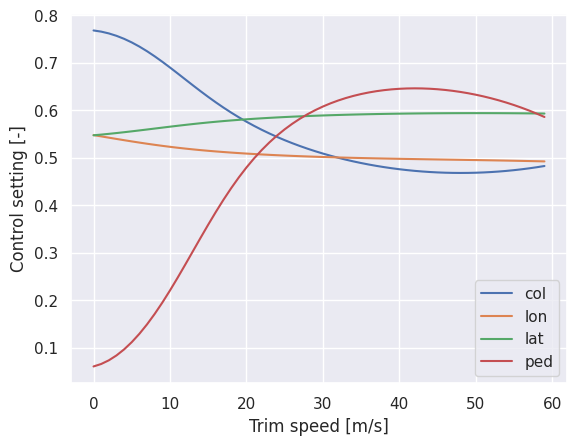

The script that saved this image:
import numpy as np
import seaborn as sns
import matplotlib.pyplot as plt
import json
from typing import Union
from pandas import DataFrame
from scipy.io import loadmat


class Helicopter1DOF:

    def __init__(self, tau, k_beta, task, name='heli'):
        self.dt = 0.02
        self.max_episode_length = 120
        self.episode_ticks = self.max_episode_length / self.dt
        self.n_actions = 1

        self.mass = 2200
        self.h = 1
        self.tau = tau
        self.k_beta = k_beta
        self.iy = 10625
        self.gamma = 6
        self.v_tip = 200
        self.r_blade = 7.32
        self.omega = (self.v_tip / self.r_blade)
        self.th_iy = (self.mass * 9.81 * self.h + 3 / 2 * self.k_beta) / self.iy

        self.name = name
        self.state = None
        self.q_threshold = np.deg2rad(15)
        self.qe_threshold = np.deg2rad(10)

        self.task = task

        high = np.array([
            self.q_threshold * 2,
            np.deg2rad(1),
            self.qe_threshold * 2])

        self.stats = {"tau": tau,
                      "k_beta": k_beta}

    def step(self, u_cyclic, virtual=False):
        """Run one timestep of the environment's dynamics. When end of
        episode is reached, you are responsible for calling `reset()`
        to reset this environment's state.

        Accepts an action and returns a tuple (observation, reward, done, info).

        Args:
            action (object): an action provided by the environment

        Returns:
            observation (object): agent's observation of the current environment
            reward (float) : amount of reward returned after previous action
            done (boolean): whether the episode has ended, in which case further step() calls will return undefined results
            info (dict): contains auxiliary diagnostic information (helpful for debugging, and sometimes learning)
        """

        q, a1 = self.state
        q_ref = self.task.step()

        # Get state derivatives
        q_dot = -self.th_iy * (u_cyclic - a1)
        a1_dot = (-1 / self.tau) * (a1 + 16 * q / (self.gamma * self.omega))

        # Integration
        q = q + self.dt * q_dot
        a1 = a1 + self.dt * a1_dot

        if not virtual:
            self.state = [q, a1]

        qe = (q - q_ref)
        reward = (-1 / 2 * (qe / self.q_threshold) ** 2)

        done = True if self.task.t >= self.max_episode_length else False

        return np.array([q, a1, qe]), reward, done


    def get_environment_transition_function(self):

        """ Returns the environment transition derivative ds/da
        In this case, exactly
        Obtainted by differentiating the system wrt a

        """

        return np.array([-self.th_iy * self.dt,
                         0,
                         -self.th_iy * self.dt])

    def reset(self):
        """"
        State variabloes: q, al, theta
        """

        self.task.reset()

        q_0 = np.random.uniform(low=-1, high=1) * np.deg2rad(0.1)
        a1 = np.random.uniform(low=-1, high=1) * np.deg2rad(0.01)
        self.state = [q_0, a1]

        return np.array([q_0, a1, q_0])


class Helicopter3DOF:

    def __init__(self, dt=0.01, t_max=120):
        self.dt = dt
        self.max_episode_length = t_max
        self.episode_ticks = self.max_episode_length / self.dt
        self.n_actions = 2

        self.g = 9.81
        self.cl_alpha = 5.7  # NACA0012 airfoil
        self.blade_solidity = .075  # blade solidity parameter
        self.lock_number = 6
        self.cds = 1.5  # equivalent flat plate area
        self.mass = 2200  # kg
        self.rho = 1.225  # kg/m^3
        self.v_tip = 200  # m/s
        self.rotor_radius = 7.32  # m
        self.iy = 10615  # moment of inertia, kg*m^2
        self.mast = 1  # mast height, m
        self.omega = self.v_tip / self.rotor_radius
        self.area = np.pi * self.rotor_radius ** 2
        self.tau = 0.1
        # self.state = np.array([x, z, u, w, pitch_fuselage, q, lambda_i])
        self.state = np.array([0, 0, 0, 0, 0, 0, 0])
        self.trimmed_state = np.array([0, 0, 0, 0, 0, 0, 0])
        self.task = 'sinusoid'
        self.corr_u = 0
        self.pid_weights = tuple()
        self.ref = None
        self.stats = {}

        self.t = 0.0

    def step(self, actions, virtual=False, **kwargs):
        """
        Run one timestep of the environment's dynamics. When end of
        episode is reached, you are responsible for calling `reset()`
        to reset this environment's state.

        Accepts an action and returns a tuple (observation, reward, done, info).
        :param actions: Set of control inputs: collective and cyclic pitch
        :param virtual: If true, calculates the results of the action but does not save the resulting state
        :param kwargs:
        :return:
        """

        ref = self.get_ref()

        collective, cyclic_pitch = actions # np.clip(actions, np.deg2rad([0, -15]), np.deg2rad([10, 15]))
        x, z, u, w, pitch, q, lambda_i = self.state
        q_diml = q / self.omega  # dimensionless pitch rate
        v_diml = np.sqrt(u**2 + w**2) / self.v_tip  # dimensionless speed
        alpha_c = cyclic_pitch - np.arctan2(w, u)

        mu = v_diml * np.cos(alpha_c)  # tip speed ratio
        lambda_c = v_diml * np.sin(alpha_c)

        # Flapping calculations
        a1 = (-16*q_diml/self.lock_number + (8/3)*mu*collective - 2*mu*(lambda_c+lambda_i)) / (1 - mu**2/2)

        # Now calculate the two different thrust coefficients: blade element method (BEM) and Glauert (glau)
        ct_bem = (self.cl_alpha*self.blade_solidity/4) * ((2/3)*collective*(1+(3/2)*mu**2) - (lambda_c+lambda_i))
        ct_glau = 2*lambda_i*np.sqrt((v_diml*np.cos(alpha_c-a1))**2 + (v_diml*np.sin(alpha_c-a1)+lambda_i)**2)

        # Equations of motion
        thrust = ct_bem * self.rho * self.v_tip**2 * self.area
        vv = v_diml * self.v_tip
        x_dot = u*np.cos(pitch) + w*np.sin(pitch)
        z_dot = -(u*np.sin(pitch) - w*np.cos(pitch))
        u_dot = (-self.g * np.sin(pitch)
                 - self.cds * .5 * self.rho * vv / self.mass * u
                 + thrust / self.mass * np.sin(cyclic_pitch - a1)
                 - q * w)
        w_dot = (self.g * np.cos(pitch)
                 - self.cds * .5 * self.rho * vv / self.mass * w
                 - thrust / self.mass * np.cos(cyclic_pitch - a1)
                 + q * u)
        pitch_dot = q
        q_dot = -thrust * self.mast / self.iy * np.sin(cyclic_pitch - a1)
        lambda_i_dot = (ct_bem - ct_glau) / self.tau

        # Numerical integration
        x += x_dot * self.dt
        z += z_dot * self.dt
        u += u_dot * self.dt
        w += w_dot * self.dt
        pitch += pitch_dot * self.dt
        #pitch = np.arctan2(np.sin(pitch), np.cos(pitch))  # Get value clipped between +-180 deg
        q += q_dot * self.dt
        lambda_i += lambda_i_dot * self.dt

        state = np.array([x, z, u, w, pitch, q, lambda_i])
        reward = 0

        # Save results:
        if not virtual:
            #reward = self._get_reward(goal_state=ref, actual_state=state)
            self.t += self.dt
            self.state = state

        # If the pitch angle gets too extreme, end the simulation
        done = False
        if np.abs(np.rad2deg(pitch)) > 90:
            print("Pitch angle > 90deg")
            done = True

        return state, reward, done

    def get_ref(self):
        t = self.t + self.dt
        Kp, Ki, Kd = self.pid_weights
        ref = 10
        x = np.pi * t / 10
        # if self.t < 20:
        #     ref = 0
        # elif 20 <= self.t < 70:
        #     ref = 10
        #     x = np.pi * t / 10
        # else:
        #     ref = 15
        #     x = np.pi * t / 10
        h_ref = 0
        if self.task is None:
            return 0

        elif self.task == 'sinusoid':
            qref = np.deg2rad(ref/1.76 * (np.sin(x) + np.sin(2*x)))
            #ref = np.deg2rad(np.sin(2*x) * ref)
            state_ref = np.array([np.nan, -h_ref, np.nan, np.nan, qref, np.nan, np.nan])

        elif self.task == 'velocity':
            u_err = self.ref - self.state[2]
            pitch_ref = np.deg2rad(Kp * u_err + Ki * self.corr_u)
            self.corr_u += u_err * self.dt
            state_ref = np.array([np.nan, h_ref, self.ref, np.nan, pitch_ref, np.nan, np.nan])

        elif self.task == 'stop_over_point':
            x_err = self.ref - self.state[0]
            pitch_ref = np.deg2rad(Kp * x_err + Ki * 0 + Kd * self.state[2])
            # do not accelerate further than trimmed setting if the target is very far away
            pitch_ref = max(pitch_ref, self.trimmed_state[4])
            state_ref = np.array([self.ref, h_ref, np.nan, np.nan, pitch_ref, np.nan, np.nan])

        else:
            raise NotImplementedError("Task type unknown!")

        return state_ref

    def get_environment_transition_function(self, h=0.001):
        """
        Returns the instantaneous environment transition derivative ds/da
        :return: numpy array of ds/da of shape (len(s), len(a))
        """
        ds_da1 = (self.step(actions=np.array([0.1+h, 0.1]), virtual=True)[0]
                  - self.step(actions=np.array([0.1, 0.1]), virtual=True)[0]) / h
        ds_da2 = (self.step(actions=np.array([0.1, 0.1+h]), virtual=True)[0]
                  - self.step(actions=np.array([0.1, 0.1]), virtual=True)[0]) / h

        x1 = np.append(ds_da1, ds_da1[4])
        x2 = np.append(ds_da2, ds_da2[4])

        return np.array([[x1, x2]]).T

    def setup_from_config(self, task, config_path):
        with open(config_path, 'r') as f:
            config = json.load(f)
        self.task = task
        self.dt = config["dt"]
        self._set_pid_weights(config)
        return self.reset(v_initial=config["training"]["trim_speed"])

    def _set_pid_weights(self, config):
        params = config["env"]["tasks"][self.task]
        self.pid_weights = (params["kp"], params["ki"], params["kd"])
        self.ref = params["ref"]

    def reset(self, v_initial=0.5):

        trimmed_controls, trimmed_state = self._trim(v_initial)
        self.state = trimmed_state
        self.t = 0

        return self.state, trimmed_controls

    def _trim(self, v_trim: Union[float, int] = 3):
        """
        Trim the helicopter at a certain initial velocity, sets the state correctly and returns controls required to
        keep the trimmed velocity.
        :param v_trim: Trim velocity
        :return: Numpy array of trim controls: [collective, cyclic]
        """

        # Forces
        weight = self.mass * self.g
        drag = 1 / 2 * self.rho * v_trim**2 * self.cds
        thrust = np.sqrt(drag ** 2 + weight**2)
        c_t = thrust / (self.rho * self.v_tip**2 * self.area)

        # Body components
        theta_f = np.arctan2(-drag, weight)
        u = v_trim * np.cos(theta_f)
        w = v_trim * np.sin(theta_f)

        # Solving for non-dimensional induced velocity (lambda_i)
        # by equating thrust coefficient above to that found via Glauert's method
        mu = v_trim / self.v_tip  # assuming small angles
        lp = [4, 8 * mu * np.sin(drag / weight), 4 * mu **2, 0,
              -c_t ** 2]  # polynomial coefficients, highest order first
        r = np.roots(lp)  # four roots, only one of which is real & positive
        lambda_i = np.real(r[(np.real(r) > 0) & (np.imag(r) == 0)][0])

        # Solve matrix equations to get trim settings
        coef_matrix = np.array([[1 + (3 / 2) * mu ** 2, -8 / 3 * mu], [-mu, 2 / 3 + mu ** 2]])
        b_mat = np.array([[-2 * mu ** 2 * drag / weight - 2 * mu * lambda_i],
                          [4 / self.blade_solidity * c_t / self.cl_alpha + mu * drag / weight + lambda_i]])
        cyclic, collective = np.linalg.solve(coef_matrix, b_mat)

        trimmed_state = np.array([0, 0, u, w, theta_f, 0, lambda_i])
        self.trimmed_state = trimmed_state
        return np.array([collective[0], cyclic[0]]), trimmed_state

    def _get_reward(self, goal_state, actual_state, clip_reward=True, clip_value=-5.0):

        if self.task is None:
            return 0

        P = np.eye(len(goal_state))[~np.isnan(goal_state)]
        Q = P @ np.diag([0, 0.05, 0, 0, 100, 0, 0]) @ P.T

        error = np.matmul(P, (actual_state - np.nan_to_num(goal_state)))

        reward = -(error.T @ Q @ error).squeeze()
        if clip_reward:
            reward = np.clip(reward, clip_value, 0.0)

        return reward


class Helicopter6DOF:

    def __init__(self, dt, t_max):

        self.dt = dt
        self.t = 0
        self.t_max = t_max
        self.g = 9.80665  # Gravitational acceleration               [m/s^2]
        self.R = 287.05  # Specific gas constant of air             [J/kg/K]
        self.T0 = 288.15  # Sea level temperature in ISA             [K]
        self.h_strat = 11000  # Altitude at which stratosphere begins    [m]
        self.rho0 = 1.2250  # Sea level density in ISA                 [kg/m^3]
        self.standard_atmosphere_gradient = -0.0065  # Standard atmosphere temperature gradient [K/m]

        # General helicopter parameters
        self.mass = 2200  # Helicopter mass   [kg]
        self.W = self.mass * self.g  # Helicopter weight [N]
        self.Ixx = 1433  # Helicopter moment of inertia about x-axis [kg*m^2]
        self.Iyy = 4973  # Helicopter moment of inertia about y-axis [kg*m^2]
        self.Izz = 4099  # Helicopter moment of inertia about z-axis [kg*m^2]

        self.Jxz = 660  # Heli product of inertia about x & z-axis  [kg*m^2]
        self.dxcg = 0  # Displacement of cg along x-axis wrt ref point [m]
        self.dycg = 0  # Displacement of cg along y-axis wrt ref point [m]
        self.dzcg = 0  # Displacement of cg along z-axis wrt ref point [m]

        self.xh = 0.08 - self.dxcg  # Hub x-position relative to cg [m]
        self.yh = 0 - self.dycg  # Hub y-position relative to cg [m]
        self.zh = 1.48  # Hub z-position relative to cg [m]

        # Main rotor parameters
        self.omegareq = 44.4  # Required main rotor speed       [rad/s]
        self.R_mr = 4.912  # Main rotor radius               [m]
        self.c_mr = 0.27  # Main rotor blade chord          [m]
        self.Nb = 4  # Main rotor number of blades     [-]
        self.sigma_mr = self.Nb * self.c_mr / (np.pi * self.R_mr)  # Main rotor solidity         [-]
        self.Cla_mr = 6.113  # Main rotor liftgradient         [1/rad]
        self.delta0 = 0.0074  # MR profile drag coefficient     [-]
        self.delta2 = 38.66  # MR lift dependent prfl drag cf  [-]
        self.gamma_s = 0.0524  # MR shaft forward (pos) tilt     [rad]
        self.I_beta = 231.7  # Rotor blade flap mom of inertia [kg*m^2]
        self.twist = -0.14  # Rotor blade twist               [rad]
        self.e = 0.746  # Flapping hinge offset           [m]
        self.eps = self.e / self.R_mr  # Rotor blade offset (e/R)        [-]
        self.m_bl = 27.3  # Rotor blade mass                [kg]
        self.nu2 = 1.248  # Flap frequency ratio            [-]
        self.tau_lambda0_mr = 0.1  # Time constant                   [s]
        self.Kbeta = 113330  # Equivalent spring constant      [N*m/rad]
        self.gamma = self.rho0 * self.Cla_mr * self.c_mr * self.R_mr ** 4 / self.I_beta  # Lock nr at sea level [-]
        self.k = 1.15  # (van Holten p30)                [-]

        # Engine
        self.Ne = 2  # Number of engines                      [-]
        self.Pe = 313000  # Installed power per engine             [W]
        self.etam = 0.95  # Engine mechanical efficiency           [-]
        self.Kaeo = 0.8643  # Max power for AEO                      [-]
        self.Paeo = self.Ne * self.Pe * self.etam * self.Kaeo  # All engines operative available power  [W]
        self.Koei = 0.95  # Max power for OEI                      [-]
        self.Poei = self.Koei * (self.Ne - 1) * self.Pe * self.etam  # One engine inoperative available power [W]
        self.Koeitr = 1.10  # Max transient power for OEI            [-]
        self.Poeitr = self.Koeitr * (self.Ne - 1) * self.Pe * self.etam  # One engine inoperative transient avlbl pwr[W]
        self.Keng = -self.Pe * self.etam * self.Kaeo / self.omegareq / 0.02  # Gain between Omega and Peng [W/rad]

        # Fuselage
        self.F0 = 1.3 * 0.73  # Parasite drag area of the helicopter    [m^2]
        self.S_fus = self.F0 / 0.2  # Fuselage surface                        [m^2]
        self.K_fus = 0.83  # Correction coeff in fus pitching moment [-]
        self.Vol_fus = np.pi / 4 * 6 * 1.3  # Equivalent volume of circular body      [m^3]
        self.CDS = 1.2  # Eq. flat plate area (van Holten p52)    [m^2]
        self.n = 4.65  # (van Holten p51)                        [-]

        # Horizontal stabilizer
        self.Cla_hs = 4  # Horizontal stabilizer lift gradient       [1/rad]
        self.alpha0_hs = 0.0698  # Horizontal stabilizer incidence           [rad]
        self.S_hs = 0.803  # Horizontal stabilizer area                [m^2]
        self.x_hs = 4.64 - self.dxcg  # Horizontal stabilizer x-positon rel to cg [m]
        self.K_hs = 1.5  # Horizontal stabilizer downwash factor     [-]

        # Vertical fin
        self.Cla_fin = 4  # Vertical fin lift gradient             [1/rad]
        self.S_fin = 0.805  # Vertical fin area                      [m^2]
        self.beta0_fin = -0.06116  # Vertical fin incidence                 [rad]
        self.x_fin = 5.30 - self.dxcg  # Vertical fin x-position relative to cg [m]
        self.z_fin = 0.97  # Vertical fin z-position relative to cg [m]

        # Tail rotor
        self.R_tr = 0.95  # Tail rotor radius          [m]
        self.c_tr = 0.18  # Tail rotor blade chord     [m]
        self.f_tr = 1 - 3 * self.S_fin / (4 * self.R_tr ** 2 * np.pi)  # Tl rtr fin blockage factor [-]
        self.tail_rotor_gearing = 5.25  # Tail rotor gearing         [-]
        self.x_tr = 6.08 - self.dxcg  # Tail rotor x-pos rel to cg [m]
        self.z_tr = 1.72  # Tail rotor z-pos rel to cg [m]
        self.Cla_tr = 5.7  # Tail rotor lift gradient   [1/rad]
        self.Nb_tr = 2  # Tail rotor nr of blades    [-]
        self.sigma_tr = self.Nb_tr * self.c_tr / (np.pi * self.R_tr)  # Tail rotor solidity        [-]
        self.k_1_tr = 1  # MR downwash factor at TR   [-]
        self.tau_lambda0_tr = 0.3  # Time constant              [s]
        self.M_tr = 0.7  # Tail rotor figure of Merit [-]

        # Control system: from Garteur AG-06
        self.a1sl = np.deg2rad(-6)  # Lateral cyclic control range left             [deg]
        self.a1su = np.deg2rad(4)  # Lateral cyclic control range right            [deg]
        self.b1sl = np.deg2rad(10)  # Longitudinal cyclic control range back        [deg]
        self.b1su = np.deg2rad(-5.5)  # Longitudinal cyclic control range forward     [deg]
        self.t0l = np.deg2rad(2)  # Main rotor coll control range at 0.7*R_mr min [deg]
        self.t0u = np.deg2rad(18)  # Main rotor coll control range at 0.7*R_mr max [deg]
        self.t0trl = np.deg2rad(18)  # Tail rotor control range min                  [deg]
        self.t0tru = np.deg2rad(-6)  # Tail rotor control range max                  [deg]
        self.psipmu = np.deg2rad(-10)  # Control phase shift                           [deg]

        # Variables
        self.P_available = self.Paeo   # available engine power, switches based on engine status
        self.P_out = 0  # Output of engine integrator dynamics,
        self.state = np.array([0, 0, 0, 0, 0, 0, 0, 0, 0, 0, 0, 0, 0, 0, 0])
        self.trim_controls = np.array([0, 0, 0, 0])

    def step(self, actions, virtual=False):

        state = self.integrate_runge_kutta(self.state, actions)
        if not virtual:
            self.state = state

        done = False
        if self.t > self.t_max:
            done = True
        reward = 0
        self.t += self.dt

        return state, reward, done

    def set_engine_status(self, n_engines_available=2, transient=False):
        if n_engines_available == 2:
            self.P_available = self.Paeo
        elif n_engines_available == 1 and not transient:
            self.P_available = self.Poei
        elif n_engines_available == 1 and transient:
            self.P_available = self.Poeitr
        elif n_engines_available == 0:
            self.P_available = 0
        else:
            raise ValueError("Incorrect input for setting the engine status")

    def calculate_state_derivatives(self, actions, state=None, trimming=False):

        #  Controls are fraction of blade angle between lower and upper bounds (e.g. 0 < u < 1)
        coll, long, lat, pedal = np.clip(actions, 0, 1.0)

        if state is None:
            u, v, w, p, q, r, phi, theta, psi, x, y, z, lambda0_mr, lambda0_tr, omega = self.state
        else:
            u, v, w, p, q, r, phi, theta, psi, x, y, z, lambda0_mr, lambda0_tr, omega = state

        # Converting stick positions to blade angles
        a1s2 = (self.a1su-self.a1sl)*lat + self.a1sl
        b1s2 = (self.b1su-self.b1sl)*long + self.b1sl

        # Control angles (in radians)
        theta_0 = (self.t0u-self.t0l)*coll + self.t0l            # Main rotor collective
        theta_1s = b1s2*np.cos(self.psipmu) + a1s2*np.sin(self.psipmu)  # Longitudinal cyclic
        theta_1c = a1s2*np.cos(self.psipmu) + b1s2*np.sin(self.psipmu)  # Lateral cyclic
        theta_0_tr = (self.t0tru-self.t0trl)*pedal + self.t0trl  # Tail rotor collective

        # Other variables
        rho = self.calculate_air_density(-z)  # Air density
        gamma = rho * self.Cla_mr * self.c_mr * self.R_mr**4 / self.I_beta  # Blade lock number
        alpha_cp = -np.arctan2(w, u) + theta_1s  # Angle of attack of control plane
        V = np.sqrt(u**2 + v**2 + w**2)  # Total airspeed

        omega_r = omega * self.R_mr
        mu_x = V*np.cos(alpha_cp)/omega_r   # Normalized x-velocity
        mu_z = -V*np.sin(alpha_cp)/omega_r  # Normalized z-velocity

        #######################
        # Main rotor dynamics #
        #######################
        eps = self.e / self.R_mr  # Rotor blade offset (e/R)        [-]
        den1 = gamma * (0.25 * eps**2 - eps/3 + 0.125)
        den2 = gamma * (mu_x**2 * (0.0625 * eps**2 - eps * 0.125 + 0.0625))

        A = np.eye(3)
        b = np.zeros((3, 1))
        A[0, 1] = gamma * mu_x * (2*eps**2 - eps) / (8*self.nu2)
        A[1, 2] = (1-self.nu2) / (den1 - den2)
        A[2, 0] = gamma * mu_x * (1/6 - 0.25*eps) / (-den1-den2)
        A[2, 1] = (1-self.nu2) / (-den1-den2)

        b[0, 0] = (gamma / (2*self.nu2)) * \
            (theta_0 * ((0.25 - eps/3) + mu_x**2*(0.25*eps**2-1/2*eps+0.25))
             + mu_x*(1/2*eps-1/3)*theta_1s
             + (mu_x**2/6 + 0.2 - mu_x**2*eps*0.25 - 0.25*eps)*self.twist
             - (1/3 - 0.5*eps)*(lambda0_mr-mu_z)
             + mu_x*(1/6 - 0.25*eps)*p/omega)
        b[1, 0] = (gamma * (mu_x*(2-3*eps)/6*theta_0
                 + (mu_x**2*(-3*eps**2+6*eps-3) + 16/6*eps - 2)/16*theta_1s
                 + mu_x/4*((1 - 4/3*eps)*self.twist - (eps**2-2*eps+1)*(lambda0_mr-mu_z))
                 + (1-4/3*eps)*p/(8*omega))-2*q/omega) / (den1-den2)
        b[2, 0] = (gamma*((8/3*eps - 2 + mu_x**2*(-eps**2+2*eps-1))/16*theta_1c + (1-4/3*eps)*q/(8*omega))
                   + 2*p/omega) / (-den1-den2)

        # Solving Ax=b for x yields the flapping angles
        a0, a1, b1 = np.linalg.solve(A, b)[:, 0]
        Ct = (self.Cla_mr*self.sigma_mr/8) * \
             (2*(2/3 + mu_x**2)*theta_0
              + (2*theta_1s + p/omega) * mu_x
              + 2*(mu_z - lambda0_mr)
              + (1 + mu_x**2)*self.twist)

        Cd = self.delta0 + self.delta2*Ct**2
        T_mr = Ct * rho * omega_r**2 * np.pi * self.R_mr**2

        a1t1s = a1 - theta_1s + self.gamma_s
        b1t1c = b1 + theta_1c

        # Pitch and roll moment due to eccentricity
        Le = omega_r**2 * eps * self.m_bl * np.sin(b1t1c)
        Me = omega_r**2 * eps * self.m_bl * np.sin(a1t1s)

        # Main rotor thrust coefficients: blade element method (bem) and Glauert (gl)
        Ct_bem_mr = Ct
        Ct_gl_mr = 2 * lambda0_mr * np.sqrt(mu_x**2 + (lambda0_mr - mu_z)**2)

        #######################
        # Tail rotor dynamics #
        #######################

        # Tail rotor tip speed [m/s]
        omegar_tr = self.tail_rotor_gearing * omega * self.R_tr

        # Normalized tail rotor velocity along x- and z-axes
        mu_x_tr = np.sqrt(u**2 + (w + self.k_1_tr*lambda0_mr*omega_r + q*self.x_tr)**2) / omegar_tr
        mu_z_tr = -(v - self.x_tr*r + self.z_tr*p) / omegar_tr

        # Tail rotor thrust coefficients: blade element method (bem) and Glauert (gl)
        Ct_bem_tr = self.Cla_tr*self.sigma_tr * (theta_0_tr*(2 + 3*mu_x_tr**2) + 3*mu_z_tr - 6*lambda0_tr) / 12
        Ct_gl_tr = 2*lambda0_tr*np.sqrt(mu_x_tr**2 + (mu_z_tr-lambda0_tr)**2)      # Checked: equal in order 10e-15

        # Forces and moments caused by the TR:
        T_tr = Ct_bem_tr * rho * omegar_tr**2 * np.pi * self.R_tr**2
        Y_tr = T_tr * self.f_tr
        L_tr = Y_tr * self.z_tr
        N_tr = -Y_tr * self.x_tr

        ############
        # Fuselage #
        ############

        alpha_fus = np.arctan2(w, u)
        R_fus = 0.5 * rho * V**2 * self.F0

        X_fus = -R_fus * np.cos(alpha_fus)
        Z_fus = -R_fus * np.sin(alpha_fus)
        M_fus = rho * V**2 * self.K_fus * self.Vol_fus * alpha_fus

        #########################
        # Horizontal stabilizer #
        #########################

        w_hs = (w + q*self.x_hs)  # Local flow at hs
        alpha_hs = self.alpha0_hs + np.arctan2(w_hs, u)  # HS incidence[rad]
        V_hs = np.sqrt(u**2 + w_hs**2)  # HS  velocity  [m/s]

        Z_hs = -rho/2 * V_hs**2 * 0.65 * self.S_hs * self.Cla_hs * alpha_hs
        M_hs = Z_hs * self.x_hs

        # Vertical fin
        v_fin = v - r*self.x_fin + p*self.z_fin
        beta_fin = self.beta0_fin + np.arctan2(v_fin, u)   # VF incidence[rad]
        V_fin = np.sqrt(u**2 + v_fin**2)   # VF  velocity[m / s]

        Y_fin = -rho/2 * V_fin**2 * self.S_fin * self.Cla_fin * beta_fin
        L_fin = self.z_fin * Y_fin
        N_fin = -self.x_fin * Y_fin

        ######################
        # Power calculations #
        ######################
        P_par = self.CDS * rho * V**3 / 2  # Parasite drag [W]
        P_i = np.abs(self.k * T_mr * lambda0_mr * omega_r)  # Induced power [W]
        PpPd = self.sigma_mr*Cd*rho*omega_r**3*np.pi*self.R_mr**2*(1+self.n*mu_x**2)/8  # Total profile drag power [W]
        P_c = -w * self.W  # Climb power [W]
        P_tr = np.abs(T_tr / self.M_tr * np.sqrt(np.abs(T_tr / (2*rho*np.pi*self.R_tr**2))))  # Tail rotor power [W]
        P_req = P_par + P_i + PpPd + P_c + P_tr   # Total power [W]

        tau = 0.3
        P_eng = self.Keng*(omega-self.omegareq*1.02)
        if trimming:
            self.P_out = P_eng
        else:
            P_in = P_eng
            self.P_out += (P_in - self.P_out) / tau * self.dt
            P_eng = self.P_out

        # Enforce engine limits
        P_eng = np.clip(P_eng, 0, self.P_available)

        # Summing rotor forces and moments
        Xmr = -T_mr * np.sin(a1t1s) * np.cos(b1t1c)
        Ymr = T_mr * np.sin(b1t1c)
        Zmr = -T_mr * np.cos(a1t1s) * np.cos(b1t1c)

        Lmr = Ymr * self.zh - Zmr * self.yh + Le
        Mmr = -Xmr * self.zh - Zmr * self.xh + Me
        Nmr = P_eng / omega + Xmr * self.yh - Ymr * self.xh

        # Equations of motion
        # Summation of all forces(except weight components)
        X = Xmr + X_fus
        Y = Ymr + Y_tr + Y_fin
        Z = Zmr + Z_fus + Z_hs

        Fx = -self.W * np.sin(theta) + X
        Fy = self.W * np.cos(theta) * np.sin(phi) + Y
        Fz = self.W * np.cos(theta) * np.cos(phi) + Z

        # Summation of all moments
        L = Lmr + L_tr + L_fin
        M = Mmr + M_fus + M_hs
        N = Nmr + N_tr + N_fin

        # Accelerations in the body-axes
        udot = Fx / self.mass - q*w + r*v
        vdot = Fy / self.mass - r*u + p*w
        wdot = Fz / self.mass - p*v + q*u

        rdot = (N - (self.Iyy-self.Ixx)*p*q + self.Jxz*((L - (self.Izz-self.Iyy)*q*r + self.Jxz*p*q)/self.Ixx - r*q)) / (self.Izz - self.Jxz**2/self.Ixx)  # checked
        qdot = (M - (self.Ixx-self.Izz)*r*p - self.Jxz*(p**2-r**2)) / self.Iyy
        pdot = (L - (self.Izz-self.Iyy)*q*r + self.Jxz*(rdot+p*q)) / self.Ixx

        psidot = (q*np.sin(phi) + r*np.cos(phi)) / np.cos(theta)
        thetadot = q*np.cos(phi) - r*np.sin(phi)
        phidot = p + psidot*np.sin(theta)

        # Rotor rotational acceleration = Nb*I times 1.1 to include rotating transmission
        Omegadot = rdot + (P_eng - P_req) / omega / (1.1*self.Nb*self.I_beta)

        # Velocities in Earth-axes
        xdot = (u*np.cos(theta) + (v*np.sin(phi)+w*np.cos(phi))*np.sin(theta))*np.cos(psi) \
            - (v*np.cos(phi)-w*np.sin(phi))*np.sin(psi)
        ydot = (u*np.cos(theta) + (v*np.sin(phi)+w*np.cos(phi))*np.sin(theta))*np.sin(psi) \
            + (v*np.cos(phi)-w*np.sin(phi))*np.cos(psi)
        zdot = -u*np.sin(theta) + (v*np.sin(phi)+w*np.cos(phi))*np.cos(theta)

        lambda0_mrdot = (Ct_bem_mr-Ct_gl_mr)/self.tau_lambda0_mr
        lambda0_trdot = (Ct_bem_tr-Ct_gl_tr)/self.tau_lambda0_tr

        dots = np.array([udot, vdot, wdot, pdot, qdot, rdot, phidot, thetadot, psidot,
                        xdot, ydot, zdot, lambda0_mrdot, lambda0_trdot, Omegadot])
        return dots

    def integrate_runge_kutta(self, old_state, actions):

        f = self.calculate_state_derivatives(actions, old_state)
        k1 = self.dt * f

        states = old_state + k1/2
        f = self.calculate_state_derivatives(actions, states)
        k2 = self.dt * f

        states = old_state + k2/2
        f = self.calculate_state_derivatives(actions, states)
        k3 = self.dt * f

        states = old_state + k3
        f = self.calculate_state_derivatives(actions, states)
        k4 = self.dt * f

        new_state = old_state + (k1 + 2*k2 + 2*k3 + k4) / 6

        # phi, theta, psi = new_state[6:9]
        # phi = np.arctan2(np.sin(phi), np.cos(phi))  # Get value clipped between +-180 deg
        # theta = np.arctan2(np.sin(theta), np.cos(theta))  # Get value clipped between +-180 deg
        # psi = np.arctan2(np.sin(psi), np.cos(psi))  # Get value clipped between +-180 deg
        # new_state[6:9] = phi, theta, psi

        return new_state

    def trim(self, trim_speed, flight_path_angle, altitude):

        def trim_to_state(states, trimvar):
            states[0] = trimvar[0]
            states[1] = trimvar[1]
            states[2] = trimvar[2]
            states[7] = trimvar[3]
            states[6] = trimvar[4]
            states[12] = trimvar[5]
            states[13] = trimvar[6]
            states[14] = trimvar[7]
            coll = trimvar[8]
            long = trimvar[9]
            lat = trimvar[10]
            pedal = trimvar[11]
            actions = np.array([coll, long, lat, pedal])
            return states, actions

        # Initial guesses
        flight_path_angle = np.deg2rad(flight_path_angle)
        V = trim_speed
        rho = self.calculate_air_density(altitude)  # Density of air                 [kg/m^3]
        D = rho / 2 * V ** 2 * self.F0  # Drag                           [N]
        theta = np.arcsin(-D * np.cos(flight_path_angle) / self.W)  # Fuselage pitch angle   [rad]
        u = V * np.cos(theta)  # Airspeed along x-axis          [m/s]
        v = 0  # Airspeed along y-axis          [m/s]
        w = V * np.sin(theta)  # Airspeed along z-axis          [m/s]
        p = 0  # Roll rate                      [rad/s]
        q = 0  # Pitch rate                     [rad/s]
        r = 0  # Yaw rate                       [rad/s]
        psi = 0  # Helicopter yaw angle           [rad]
        phi = 0  # Helicopter roll angle          [rad]
        lambda0_mr = 0.05  # Norm unif induc downwash of MR [-]
        lambda0_tr = 0.05  # Norm unif induc downwash of TR [-]
        coll = 0.75  # MR collective position         [#]
        long = 0.50  # Longitudinal cyclic position   [#]
        lat = 0.5  # Lateral cyclic position        [#]
        pedal = 0.50  # TR collective position         [#]
        x = 0  # Position along Earth x-axis    [m]
        y = 0  # Position along Earth y-axis    [m]
        z = -altitude  # Position along Earth z-axis    [m]
        omega = self.omegareq  # Main rotor speed               [rad/s]
        states = np.array([u, v, w, p, q, r, phi, theta, psi, x, y, z, lambda0_mr, lambda0_tr, omega])
        trimvar = np.array([states[0],  # 1:a  u
                            states[1],  # 2:  v
                            states[2],  # 3:  w
                            states[7],  # 4:  theta
                            states[6],  # 5:  phi
                            states[12],  # 6:  lambda0_mr
                            states[13],  # 7:  lambda0_tr
                            states[14],  # 8:  Omega
                            coll,  # 9:  collective
                            long,  # 10: longitudinal cyclic
                            lat,  # 11: lateral cyclic
                            pedal])  # 12: pedal

        f = [1]
        nn = 0

        delta = 1e-11
        dfdx = np.zeros((len(trimvar), len(trimvar)))

        while max(np.abs(f)) > 1e-8:
            nn = nn + 1

            states, actions = trim_to_state(states, trimvar)
            dot = self.calculate_state_derivatives(actions=actions, state=states, trimming=True)
            f = np.hstack((dot[0:6], dot[9:]))
            f[6] -= V * np.cos(flight_path_angle)
            f[8] += V * np.sin(flight_path_angle)

            oldtrimvar = trimvar

            for i in range(len(trimvar)):
                perturb = np.zeros(len(trimvar))
                perturb[i] = delta
                trimvar = oldtrimvar + perturb
                states, actions = trim_to_state(states, trimvar)
                dot = self.calculate_state_derivatives(actions=actions, state=states, trimming=True)
                fnew = np.hstack((dot[0:6], dot[9:]))
                fnew[6] -= V * np.cos(flight_path_angle)
                fnew[8] += V * np.sin(flight_path_angle)

                dfdx[:, i] = (fnew - f) / delta

            inc = -np.linalg.pinv(dfdx) @ f[:, None]
            trimvar += inc.ravel()

        trim_state, trim_controls = trim_to_state(states, trimvar)
        self.state = trim_state
        # Control values are percentages: divide by 100 to get actions
        self.trim_controls = trim_controls

        return trim_state, self.trim_controls

    @staticmethod
    def calculate_air_density(altitude):
        """
        Calculates the air density at a given altitude.
        :param altitude:
        :return:
        """
        # density   = rho0*(1+lambda*h/T0)^(-1*(g/(R*lambda)+1))
        return 1.225 * (1 - 0.0065 * altitude / 288.15)**(-(9.80665 / (287.05 * -0.0065) + 1))


def test_6dof():
    dt = 0.02
    env = Helicopter6DOF(dt=dt)
    state, trim_controls = env.trim(trim_speed=35*0.5144, flight_path_angle=0, altitude=100*0.3048)
    stats = []
    while env.t < 40:
        if 1.0 < env.t < 1.48:
            action = trim_controls.copy()
            action[1] += 0.05
        else:
            action = trim_controls
        state, _, _ = env.step(actions=action)

        stats.append({'t': env.t,
                      'u': state[0],
                      'v': state[1],
                      'w': state[2],
                      'p': state[3],
                      'q': state[4],
                      'r': state[5],
                      'phi': state[6],
                      'theta': state[7],
                      'psi': state[8],
                      'x': state[9],
                      'y': state[10],
                      'z': state[11],
                      'omega': state[14],
                      'coll': action[0],
                      'long': action[1],
                      'lat': action[2],
                      'ped': action[3]})

    stats = DataFrame(stats)
    stats_matlab = DataFrame(loadmat("data.mat")["states"])
    plt.plot(stats['t'], stats['q'], 'b', label='q')
    plt.plot(stats['t'], stats['p'], 'r', label='p')
    plt.plot(stats['t'], stats['r'], 'g', label='r')
    plt.plot(stats['t'], stats_matlab[3], 'r--', label='pm')
    plt.plot(stats['t'], stats_matlab[4], 'b--', label='qm')
    plt.plot(stats['t'], stats_matlab[5], 'g--', label='rm')
    plt.legend()
    plt.show()


if __name__ == "__main__":
    dt = 0.01
    env = Helicopter6DOF(t_max=1, dt=dt)
    sns.set()
    trim_speeds = np.arange(0, 60, 1)
    trim_settings = list(map(lambda v: (env.trim(trim_speed=v, flight_path_angle=-6, altitude=0)[1]), trim_speeds))
    plt.plot(trim_speeds, trim_settings)
    plt.xlabel('Trim speed [m/s]')
    plt.ylabel('Control setting [-]')
    plt.legend(['col', 'lon', 'lat', 'ped'])
    plt.show()
